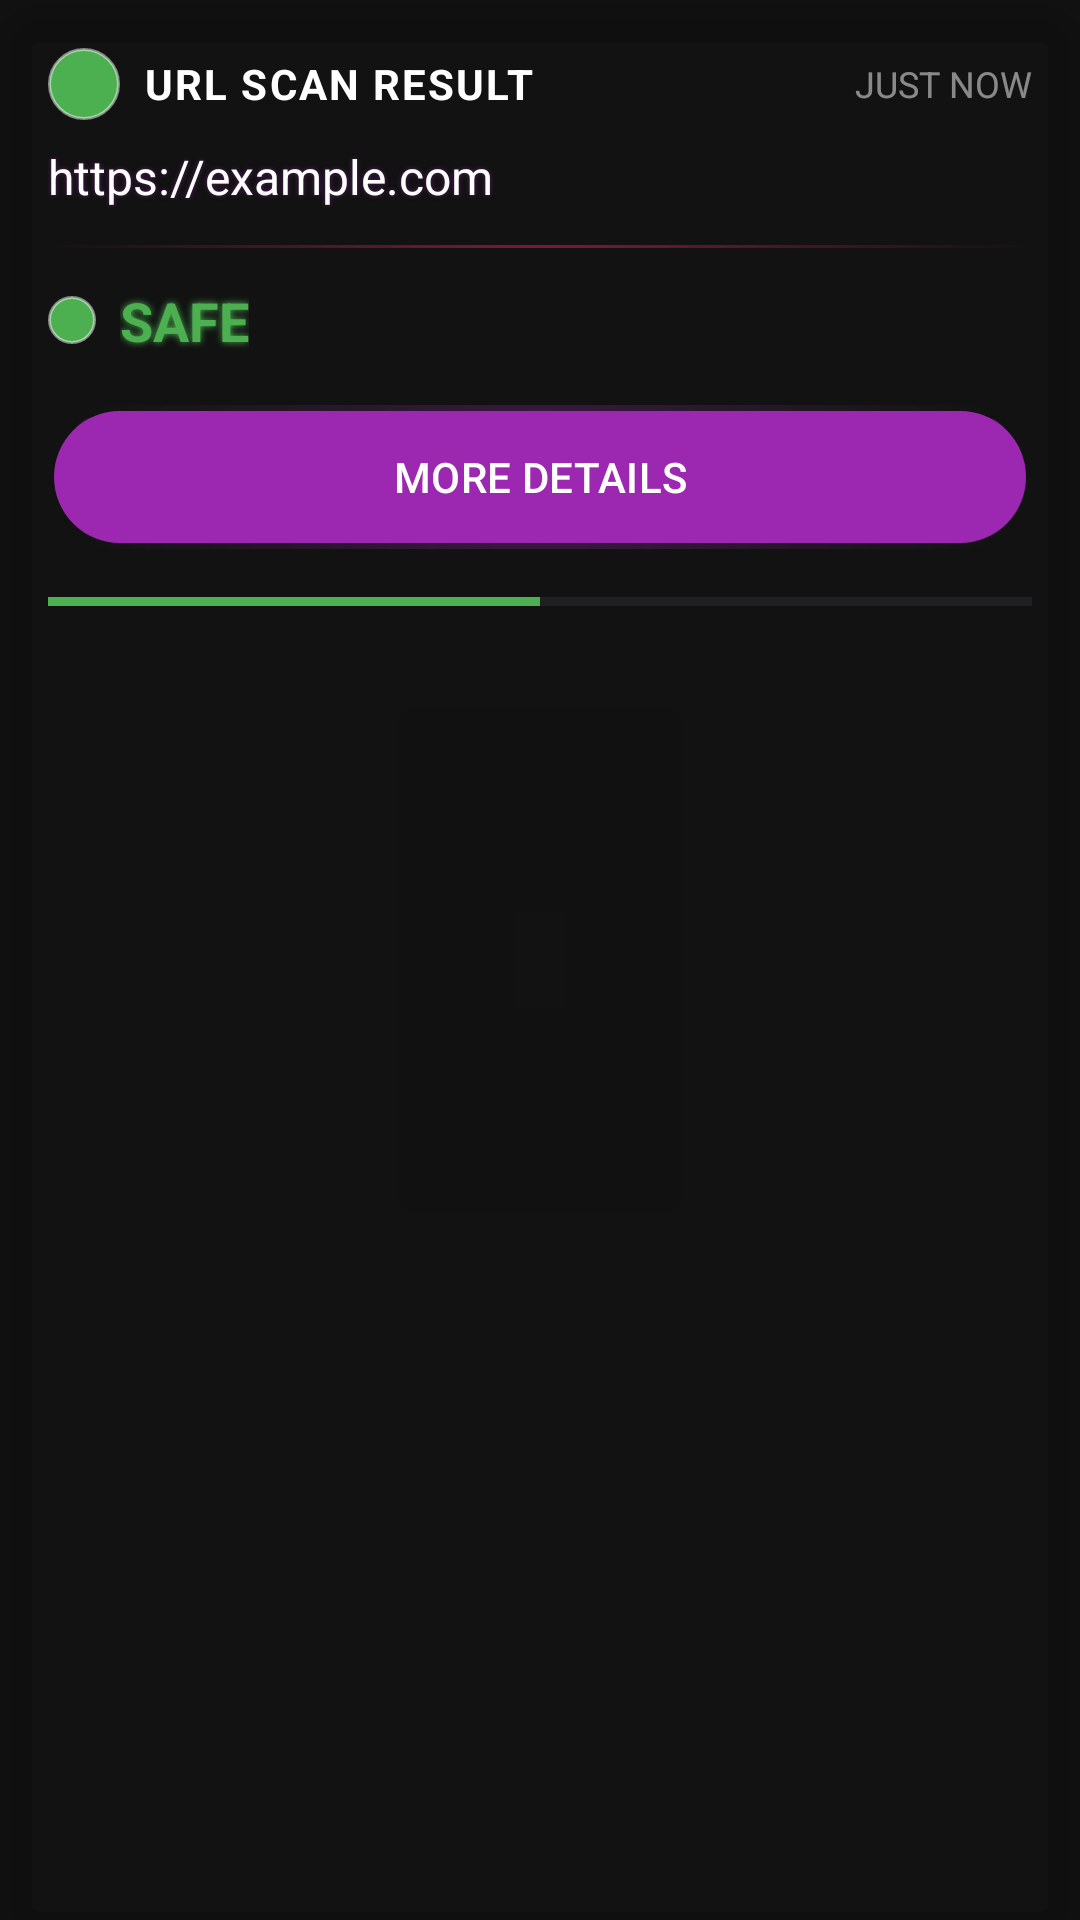

Layout XML and referenced resources for this Android screen:
<!-- AndroidManifest.xml: application theme Theme.Phshing -->
<!-- res/layout/simple_url_result_card.xml -->
<?xml version="1.0" encoding="utf-8"?>
<androidx.cardview.widget.CardView xmlns:android="http://schemas.android.com/apk/res/android"
    xmlns:app="http://schemas.android.com/apk/res-auto"
    android:layout_width="match_parent"
    android:layout_height="wrap_content"
    android:layout_margin="16dp"
    app:cardCornerRadius="16dp"
    app:cardElevation="8dp"
    app:cardBackgroundColor="@android:color/transparent">

    <LinearLayout
        android:layout_width="match_parent"
        android:layout_height="wrap_content"
        android:orientation="vertical"
        android:padding="16dp">

            
            <LinearLayout
                android:layout_width="match_parent"
                android:layout_height="wrap_content"
                android:orientation="horizontal"
                android:gravity="center_vertical"
                android:layout_marginBottom="8dp">
                
                <ImageView
                    android:layout_width="24dp"
                    android:layout_height="24dp"
                    android:src="@drawable/ic_launcher_foreground"
                    android:background="@drawable/notification_status_safe"
                    android:padding="2dp"
                    android:contentDescription="Scan Icon" />
                    
                <TextView
                    android:layout_width="wrap_content"
                    android:layout_height="wrap_content"
                    android:text="URL SCAN RESULT"
                    android:textColor="@color/white"
                    android:textSize="14sp"
                    android:textStyle="bold"
                    android:letterSpacing="0.05"
                    android:layout_marginStart="8dp" />
                    
                <View
                    android:layout_width="0dp"
                    android:layout_height="1dp"
                    android:layout_weight="1" />
                    
                <TextView
                    android:layout_width="wrap_content"
                    android:layout_height="wrap_content"
                    android:text="JUST NOW"
                    android:textColor="#80FFFFFF"
                    android:textSize="12sp" />
            </LinearLayout>
            
            
            <TextView
                android:id="@+id/url_text"
                android:layout_width="match_parent"
                android:layout_height="wrap_content"
                android:text="https://example.com"
                android:textColor="@color/white"
                android:textSize="16sp"
                android:ellipsize="end"
                android:maxLines="1"
                android:shadowColor="#809C27B0"
                android:shadowDx="0"
                android:shadowDy="0"
                android:shadowRadius="4"
                android:layout_marginBottom="12dp" />

            
            <View
                android:layout_width="match_parent"
                android:layout_height="1dp"
                android:background="@drawable/gradient_horizontal_line"
                android:layout_marginBottom="12dp" />
                
            
            <LinearLayout
                android:layout_width="match_parent"
                android:layout_height="wrap_content"
                android:orientation="horizontal"
                android:gravity="center_vertical">

                <View
                    android:id="@+id/status_indicator"
                    android:layout_width="16dp"
                    android:layout_height="16dp"
                    android:background="@drawable/notification_status_safe" />

                <TextView
                    android:id="@+id/status_text"
                    android:layout_width="wrap_content"
                    android:layout_height="wrap_content"
                    android:text="SAFE"
                    android:textColor="@color/positive_green"
                    android:textSize="18sp"
                    android:textStyle="bold"
                    android:shadowColor="@color/positive_green"
                    android:shadowDx="0"
                    android:shadowDy="0"
                    android:shadowRadius="6"
                    android:layout_marginStart="8dp" />

                <View
                    android:layout_width="0dp"
                    android:layout_height="1dp"
                    android:layout_weight="1" />
            </LinearLayout>
            
            
            <com.google.android.material.button.MaterialButton
                android:id="@+id/more_details_button"
                android:layout_width="match_parent"
                android:layout_height="wrap_content"
                android:text="MORE DETAILS"
                android:textColor="@color/white"
                android:background="@drawable/button_background"
                android:layout_marginTop="16dp" />
            
            
            <ProgressBar
                android:id="@+id/mini_risk_level"
                style="?android:attr/progressBarStyleHorizontal"
                android:layout_width="match_parent"
                android:layout_height="3dp"
                android:layout_marginTop="16dp"
                android:progress="50"
                android:progressTint="@color/positive_green" />
    </LinearLayout>
</androidx.cardview.widget.CardView>
<!-- resources referenced by this layout -->
<resources>
  <color name="positive_green">#4CAF50</color>
  <color name="white">#FFFFFFFF</color>
  <!-- drawable button_background (drawable) -->
  <?xml version="1.0" encoding="utf-8"?>
  <ripple xmlns:android="http://schemas.android.com/apk/res/android"
      android:color="#80FFFFFF">
      <item android:id="@android:id/mask">
          <shape android:shape="rectangle">
              <corners android:radius="28dp" />
              <solid android:color="#FFFFFF" />
          </shape>
      </item>
      <item android:id="@android:id/background">
          <layer-list>
              
              <item>
                  <shape android:shape="rectangle">
                      <corners android:radius="28dp" />
                      <gradient
                          android:type="radial"
                          android:gradientRadius="150dp"
                          android:startColor="#4D2196F3"
                          android:endColor="#00000000" />
                  </shape>
              </item>
              
              <item android:bottom="2dp" android:left="2dp" android:right="2dp" android:top="2dp">
                  <shape android:shape="rectangle">
                      <corners android:radius="26dp" />
                      <gradient
                          android:angle="135"
                          android:endColor="#1565C0"
                          android:centerColor="#2196F3"
                          android:startColor="#4FC3F7"
                          android:type="linear" />
                  </shape>
              </item>
              
              <item android:bottom="28dp" android:left="8dp" android:right="8dp" android:top="4dp">
                  <shape android:shape="rectangle">
                      <corners android:radius="20dp" />
                      <gradient
                          android:angle="270"
                          android:startColor="#40FFFFFF"
                          android:endColor="#00FFFFFF" />
                  </shape>
              </item>
          </layer-list>
      </item>
  </ripple>
  <!-- drawable gradient_horizontal_line (drawable) -->
  <?xml version="1.0" encoding="utf-8"?>
  <layer-list xmlns:android="http://schemas.android.com/apk/res/android">
      <item>
          <shape android:shape="rectangle">
              <gradient
                  android:angle="0"
                  android:startColor="#00FFFFFF"
                  android:centerColor="#80E91E63"
                  android:endColor="#00FFFFFF"
                  android:type="linear" />
              <size android:height="1dp" />
          </shape>
      </item>
  </layer-list>
  <!-- drawable ic_launcher_foreground: png bitmap (mipmap-hdpi, 15656 bytes) -->
  <!-- drawable notification_status_safe (drawable) -->
  <?xml version="1.0" encoding="utf-8"?>
  <shape xmlns:android="http://schemas.android.com/apk/res/android"
      android:shape="oval">
      <solid android:color="@color/positive_green" />
      <stroke android:color="#80FFFFFF" android:width="1dp" />
  </shape>
  <style name="Theme.Phshing" parent="Base.Theme.Phshing" />
  <style name="Base.Theme.Phshing" parent="Theme.Material3.DayNight.NoActionBar">
          
          <item name="colorPrimary">@color/purple_primary</item>
          <item name="colorPrimaryDark">@color/purple_dark</item>
          <item name="colorAccent">@color/pink_accent</item>
          <item name="android:windowBackground">@color/background_dark</item>
          <item name="android:statusBarColor">@android:color/transparent</item>
          <item name="android:navigationBarColor">@android:color/transparent</item>
      </style>
  <color name="purple_primary">#9C27B0</color>
  <color name="purple_dark">#570A75</color>
  <color name="pink_accent">#E91E63</color>
  <color name="background_dark">#121212</color>
</resources>
